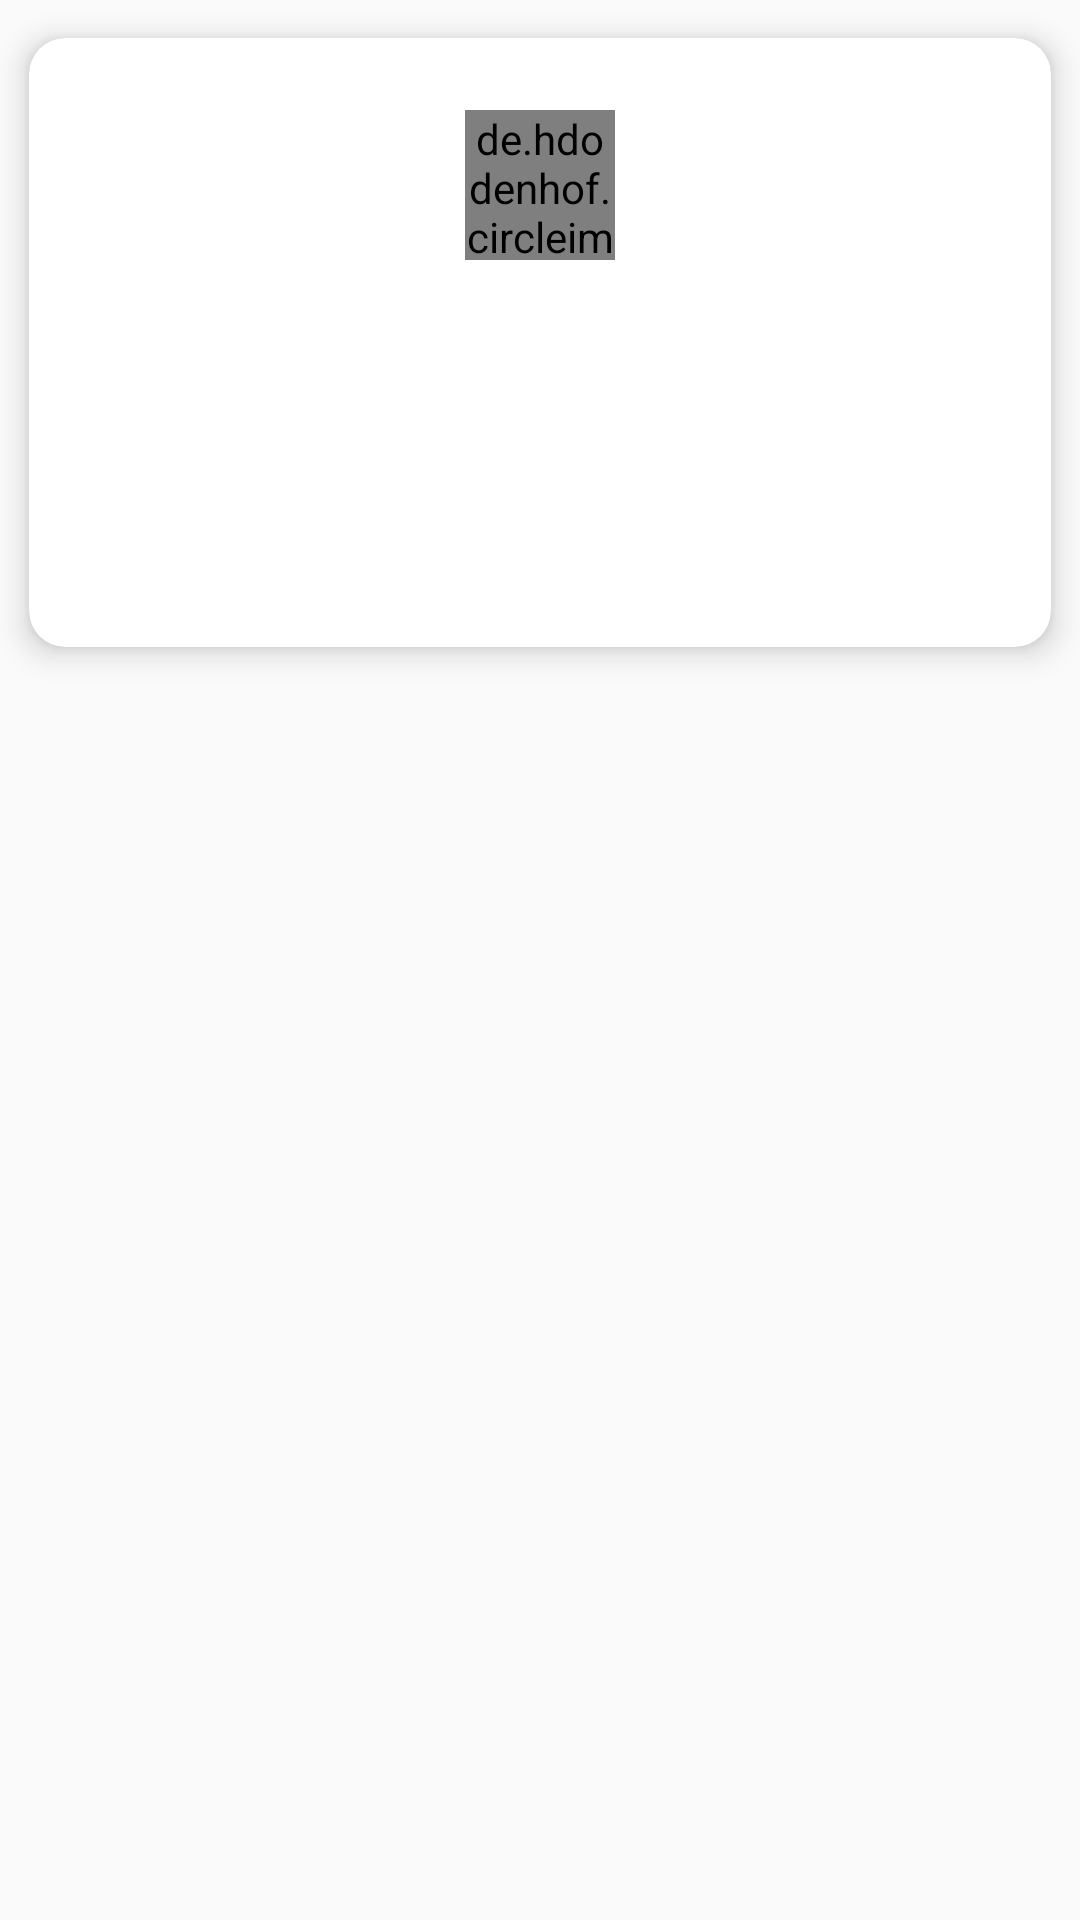

The Android layout XML behind this screen, and the referenced resources:
<!-- AndroidManifest.xml: application theme AppTheme -->
<!-- res/layout/cardview_employee.xml -->
<?xml version="1.0" encoding="utf-8"?>
<LinearLayout xmlns:android="http://schemas.android.com/apk/res/android"
    xmlns:app="http://schemas.android.com/apk/res-auto"
    android:layout_width="match_parent"
    android:layout_height="wrap_content"
    android:orientation="vertical">

    <androidx.cardview.widget.CardView
        android:layout_width="match_parent"
        android:layout_height="wrap_content"
        android:layout_gravity="center"
        android:foreground="?android:attr/selectableItemBackground"
        app:cardCornerRadius="@dimen/card_corner_radius"
        app:cardElevation="@dimen/card_elevation"
        app:cardUseCompatPadding="true">

        <LinearLayout
            android:layout_width="match_parent"
            android:layout_height="wrap_content"
            android:orientation="vertical"
            android:padding="@dimen/layout_padding">

            <de.hdodenhof.circleimageview.CircleImageView
                android:id="@+id/employeeImageView"
                android:layout_width="@dimen/circle_image_small"
                android:layout_height="@dimen/circle_image_small"
                android:layout_gravity="center"
                android:layout_margin="@dimen/common_margins" />

            <TextView
                android:id="@+id/nameEmployeeTextView"
                android:layout_width="match_parent"
                android:layout_height="wrap_content"
                android:layout_margin="@dimen/common_margins"
                android:gravity="center_horizontal" />

            <TextView
                android:id="@+id/surnameEmployeeTextView"
                android:layout_width="match_parent"
                android:layout_height="wrap_content"
                android:layout_margin="@dimen/common_margins"
                android:gravity="center_horizontal" />

            <TextView
                android:id="@+id/specialityTextView"
                android:layout_width="match_parent"
                android:layout_height="wrap_content"
                android:layout_margin="@dimen/common_margins"
                android:gravity="center_horizontal" />
        </LinearLayout>
    </androidx.cardview.widget.CardView>

</LinearLayout>
<!-- resources referenced by this layout -->
<resources>
  <dimen name="card_corner_radius">12dp</dimen>
  <dimen name="card_elevation">6dp</dimen>
  <dimen name="circle_image_small">50dp</dimen>
  <dimen name="common_margins">8dp</dimen>
  <dimen name="layout_padding">16dp</dimen>
  <style name="AppTheme" parent="Theme.AppCompat.Light.NoActionBar">
          
          <item name="colorPrimary">@color/colorPrimary</item>
          <item name="colorPrimaryDark">@color/colorPrimaryDark</item>
          <item name="colorAccent">@color/colorAccent</item>
      </style>
  <!-- not gathered from this repository: default colours our renderer supplied (Android Studio template values) -->
  <color name="colorPrimary">#FF6200EE</color>
  <color name="colorPrimaryDark">#FF3700B3</color>
  <color name="colorAccent">#FF03DAC5</color>
</resources>
